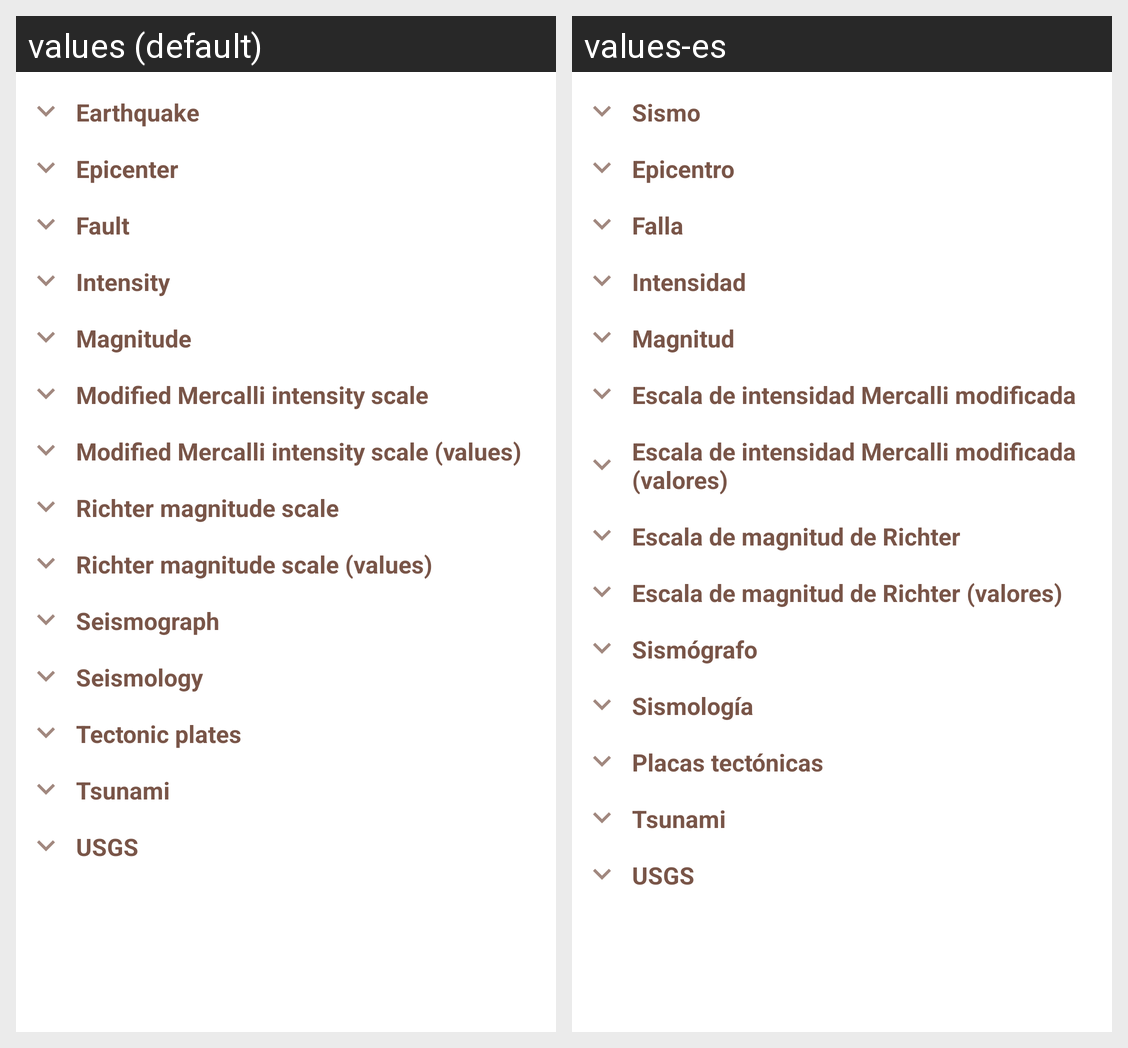

For this localized Android screen grid, give each drawn string resource with its value in every locale shown.
Android screen res/layout/activity_glossary.xml rendered under 2 locales, left to right: values (default), values-es. Device: Nexus 5 (rendered at 1080×1920; each locale shown at half size, 540×960, under a caption strip naming it); theme AppTheme.
Strings drawn on this screen, with the default value and each locale's value (text and hints the layout hard-codes, and strings that could not be matched under every locale, appear in the picture but are not listed):

activity_glossary_earthquake_title
  values: Earthquake
  values-es: Sismo

activity_glossary_epicenter_title
  values: Epicenter
  values-es: Epicentro

activity_glossary_fault_title
  values: Fault
  values-es: Falla

activity_glossary_intensity_title
  values: Intensity
  values-es: Intensidad

activity_glossary_magnitude_title
  values: Magnitude
  values-es: Magnitud

activity_glossary_mercalli_title
  values: Modified Mercalli intensity scale
  values-es: Escala de intensidad Mercalli modificada

activity_glossary_mercalli_values_title
  values: Modified Mercalli intensity scale (values)
  values-es: Escala de intensidad Mercalli modificada (valores)

activity_glossary_richter_title
  values: Richter magnitude scale
  values-es: Escala de magnitud de Richter

activity_glossary_richter_values_title
  values: Richter magnitude scale (values)
  values-es: Escala de magnitud de Richter (valores)

activity_glossary_seismograph_title
  values: Seismograph
  values-es: Sismógrafo

activity_glossary_seismology_title
  values: Seismology
  values-es: Sismología

activity_glossary_tectonic_title
  values: Tectonic plates
  values-es: Placas tectónicas

activity_glossary_tsunami_title
  values: Tsunami
  values-es: Tsunami

activity_glossary_usgs_title
  values: USGS
  values-es: USGS
